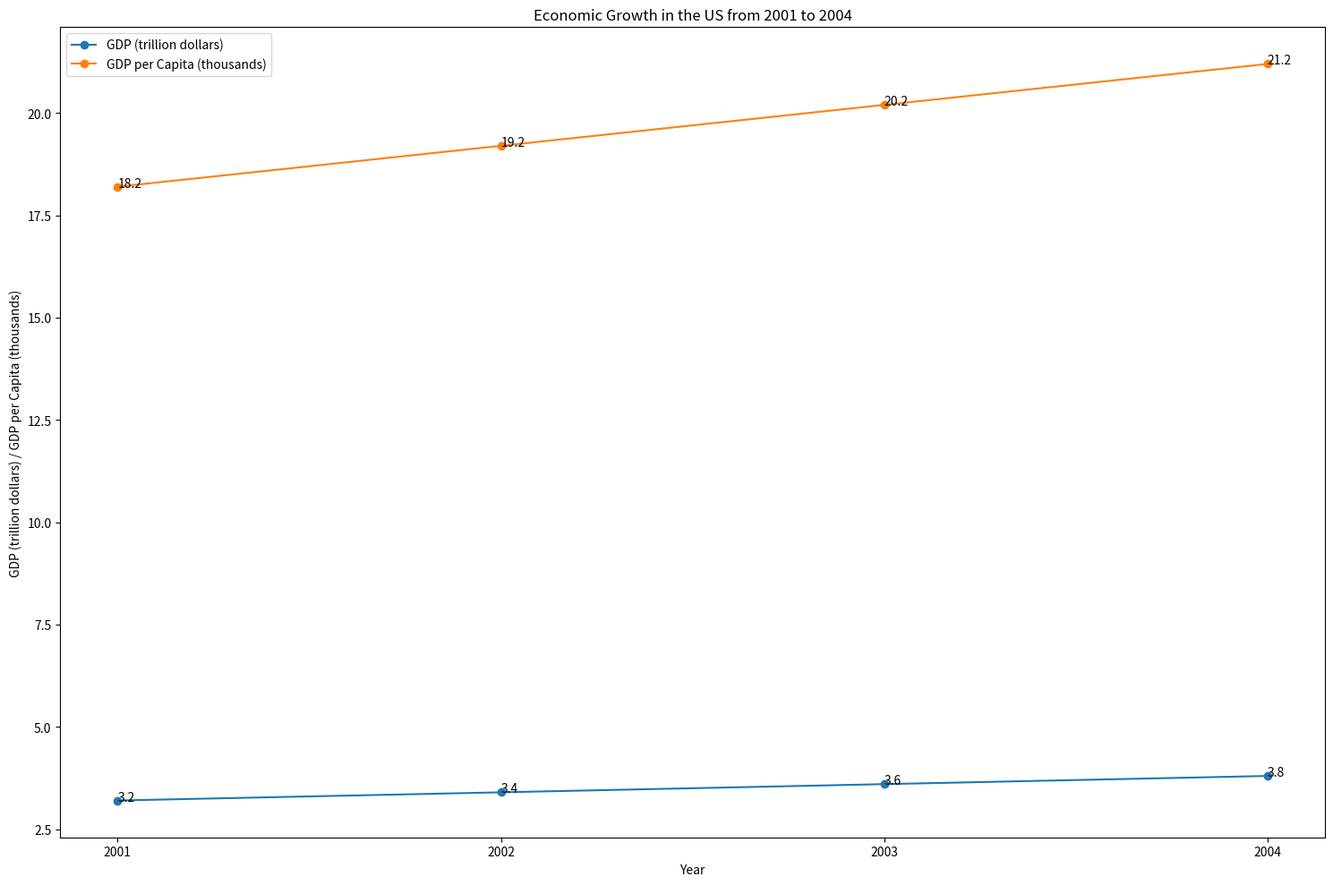

Reproduce this figure in Python. (Note: this script raises an exception after producing the figure.)

import matplotlib.pyplot as plt
plt.figure(figsize=(15, 10))
ax = plt.subplot()
ax.plot([2001,2002,2003,2004], [3.2,3.4,3.6,3.8], '-o', label='GDP (trillion dollars)')
ax.plot([2001,2002,2003,2004], [18.2,19.2,20.2,21.2], '-o', label='GDP per Capita (thousands)')
ax.set_title('Economic Growth in the US from 2001 to 2004')
ax.set_xlabel('Year')
ax.set_ylabel('GDP (trillion dollars) / GDP per Capita (thousands)')
ax.set_xticks([2001,2002,2003,2004])
plt.legend()
for i,j in zip([2001,2002,2003,2004], [3.2,3.4,3.6,3.8]):
    ax.annotate('%s'%j, xy=(i, j))
for i,j in zip([2001,2002,2003,2004], [18.2,19.2,20.2,21.2]):
    ax.annotate('%s'%j, xy=(i, j))
plt.tight_layout()
plt.savefig('line chart/png/124.png')
plt.clf()
